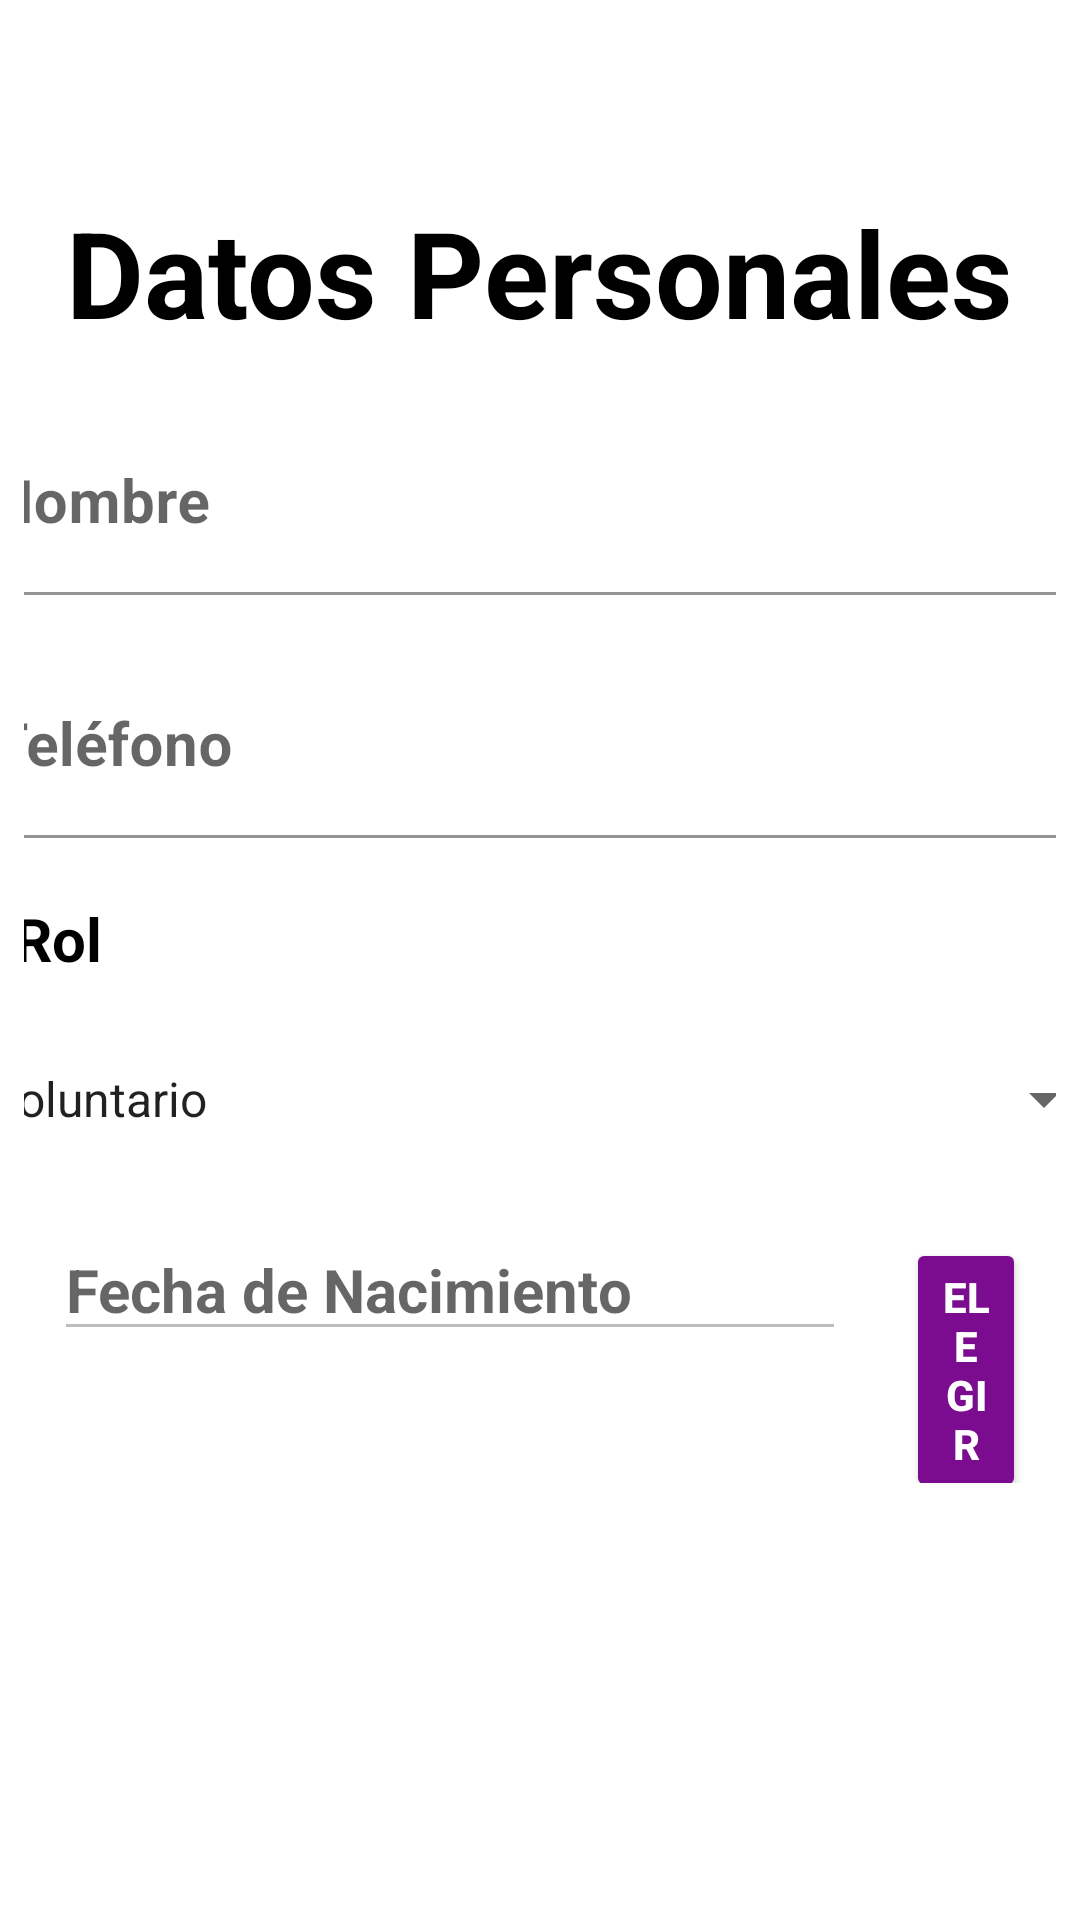

This screen was rendered from an Android layout file. Write that file and the resources it references.
<!-- AndroidManifest.xml: application theme Theme.AplicacionComedor -->
<!-- res/layout/fragment_voluntario.xml -->
<?xml version="1.0" encoding="utf-8"?>
<androidx.constraintlayout.widget.ConstraintLayout xmlns:android="http://schemas.android.com/apk/res/android"
    xmlns:app="http://schemas.android.com/apk/res-auto"
    xmlns:tools="http://schemas.android.com/tools"
    android:layout_width="match_parent"
    android:layout_height="match_parent"
    tools:context=".view.voluntario.VoluntarioFragment">

    <TextView
        android:id="@+id/textView8"
        android:layout_width="wrap_content"
        android:layout_height="wrap_content"
        android:layout_marginStart="16dp"
        android:layout_marginTop="64dp"
        android:layout_marginEnd="16dp"
        android:text="Datos Personales"
        android:textColor="@color/black"
        android:textSize="40dp"
        android:textStyle="bold"
        app:layout_constraintEnd_toEndOf="parent"
        app:layout_constraintHorizontal_bias="0.481"
        app:layout_constraintStart_toStartOf="parent"
        app:layout_constraintTop_toTopOf="parent" />

    <LinearLayout
        android:id="@+id/linearLayout2"
        android:layout_width="0dp"
        android:layout_height="wrap_content"
        android:layout_marginStart="8dp"
        android:layout_marginTop="24dp"
        android:layout_marginEnd="8dp"
        android:layout_marginBottom="2dp"
        android:gravity="center"
        android:orientation="vertical"
        app:layout_constraintBottom_toTopOf="@+id/btnRegVoluntario"
        app:layout_constraintEnd_toEndOf="parent"
        app:layout_constraintHorizontal_bias="0.5"
        app:layout_constraintStart_toStartOf="parent"
        app:layout_constraintTop_toBottomOf="@+id/textView8">

        <com.google.android.material.textfield.TextInputLayout
            android:layout_width="398dp"
            android:layout_height="match_parent"
            android:layout_margin="10dp"
            app:boxBackgroundColor="@color/white">

            <com.google.android.material.textfield.TextInputEditText
                android:id="@+id/tiNombre"
                android:layout_width="match_parent"
                android:layout_height="wrap_content"
                android:hint="Nombre"
                android:imeOptions="actionDone"
                android:maxLength="50"
                android:singleLine="true"
                android:textSize="20sp"
                android:textStyle="bold" /> 
        </com.google.android.material.textfield.TextInputLayout>

        <com.google.android.material.textfield.TextInputLayout
            android:layout_width="398dp"
            android:layout_height="match_parent"
            android:layout_margin="10dp"
            app:boxBackgroundColor="@color/white">

            <com.google.android.material.textfield.TextInputEditText
                android:id="@+id/tiTelefono"
                android:layout_width="match_parent"
                android:layout_height="wrap_content"
                android:hint="Teléfono"
                android:imeOptions="actionDone"
                android:inputType="number"
                android:maxLength="15"
                android:singleLine="true"
                android:textSize="20sp"
                android:textStyle="bold" /> 
        </com.google.android.material.textfield.TextInputLayout>

        <TextView
            android:id="@+id/textView9"
            android:layout_width="351dp"
            android:layout_height="wrap_content"
            android:layout_margin="10dp"
            android:text="Rol"
            android:textColor="@color/black"
            android:textSize="20sp"
            android:textStyle="bold" />

        <Spinner
            android:id="@+id/spRoles"
            android:layout_width="384dp"
            android:layout_height="40dp"
            android:layout_margin="10dp"
            android:entries="@array/roles"
            android:spinnerMode="dialog" />

        <LinearLayout
            android:layout_width="wrap_content"
            android:layout_height="wrap_content"
            android:layout_margin="10dp"
            android:orientation="horizontal">

            <EditText
                android:id="@+id/tiFechaNacimiento"
                android:layout_width="264dp"
                android:layout_height="wrap_content"
                android:ems="10"
                android:enabled="false"
                android:hint="Fecha de Nacimiento"
                android:inputType="text"
                android:textSize="20sp"
                android:textStyle="bold" />

            <Button
                android:id="@+id/btnFecha"
                style="@style/Widget.AppCompat.Button.Colored"
                android:layout_width="0dp"
                android:layout_height="wrap_content"
                android:layout_marginStart="20dp"
                android:layout_weight="1"
                android:text="Elegir"
                android:textColor="@color/white"
                android:textStyle="bold"
                app:backgroundTint="@color/colorToolBar" />
        </LinearLayout>

    </LinearLayout>

    <Button
        android:id="@+id/btnRegVoluntario"
        style="@style/Widget.Material3.Button"
        android:layout_width="wrap_content"
        android:layout_height="68dp"
        android:layout_marginStart="16dp"
        android:layout_marginEnd="16dp"
        android:layout_marginBottom="80dp"
        android:text="Registrar Voluntario"
        android:textColor="@color/white"
        android:textSize="20sp"
        android:textStyle="bold"
        app:backgroundTint="@color/colorToolBar"
        app:layout_constraintBottom_toBottomOf="parent"
        app:layout_constraintEnd_toEndOf="parent"
        app:layout_constraintHorizontal_bias="0.496"
        app:layout_constraintStart_toStartOf="parent" />
</androidx.constraintlayout.widget.ConstraintLayout>
<!-- resources referenced by this layout -->
<resources>
  <string-array name="roles">
          <item>Voluntario</item>
          <item>Administrador/a</item>
          <item>Cocina</item>
      </string-array>
  <color name="black">#FF000000</color>
  <color name="colorToolBar">#7C0C8F</color>
  <color name="white">#FFFFFFFF</color>
  <style name="Theme.AplicacionComedor" parent="Theme.MaterialComponents.DayNight.DarkActionBar">
          <item name="android:windowFullscreen">true</item>
  
      
          <item name="colorPrimary">@color/white</item>
          <item name="colorPrimaryVariant">@color/purple_700</item>
          <item name="colorOnPrimary">@color/white</item>
          
          <item name="colorSecondary">@color/Morado_fuerte</item>
          <item name="colorSecondaryVariant">#70569E</item>
          <item name="colorOnSecondary">@color/black</item>
          
          <item name="android:statusBarColor">?attr/colorPrimaryVariant</item>
          
      </style>
  <color name="purple_700">#FF3700B3</color>
  <color name="Morado_fuerte">#442c6c</color>
</resources>
